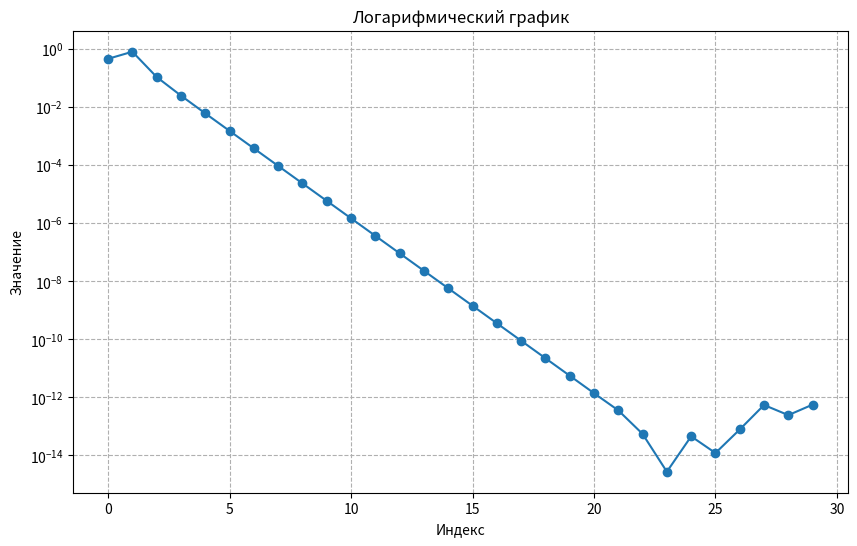

Recreate this plot in Python.
import matplotlib.pyplot as plt

# Данные
data = [
    0.455917708, 0.799374568, 0.10752283, 0.024593987, 0.006025902,
    0.001499082, 0.000374312, 9.35495E-05, 2.33856E-05, 5.84629E-06,
    1.46157E-06, 3.65391E-07, 9.13477E-08, 2.28369E-08, 5.70923E-09,
    1.42731E-09, 3.56828E-10, 8.92042E-11, 2.23021E-11, 5.57543E-12,
    1.39239E-12, 3.56493E-13, 5.51226E-14, 2.7478E-15, 4.54359E-14,
    1.21014E-14, 7.83262E-14, 5.45536E-13, 2.44166E-13, 5.62494E-13
]

# Создание логарифмического графика
plt.figure(figsize=(10, 6))
plt.plot(data, marker='o')
plt.yscale('log')
plt.title('Логарифмический график')
plt.xlabel('Индекс')
plt.ylabel('Значение')
plt.grid(True, which="both", ls="--")
plt.show()
